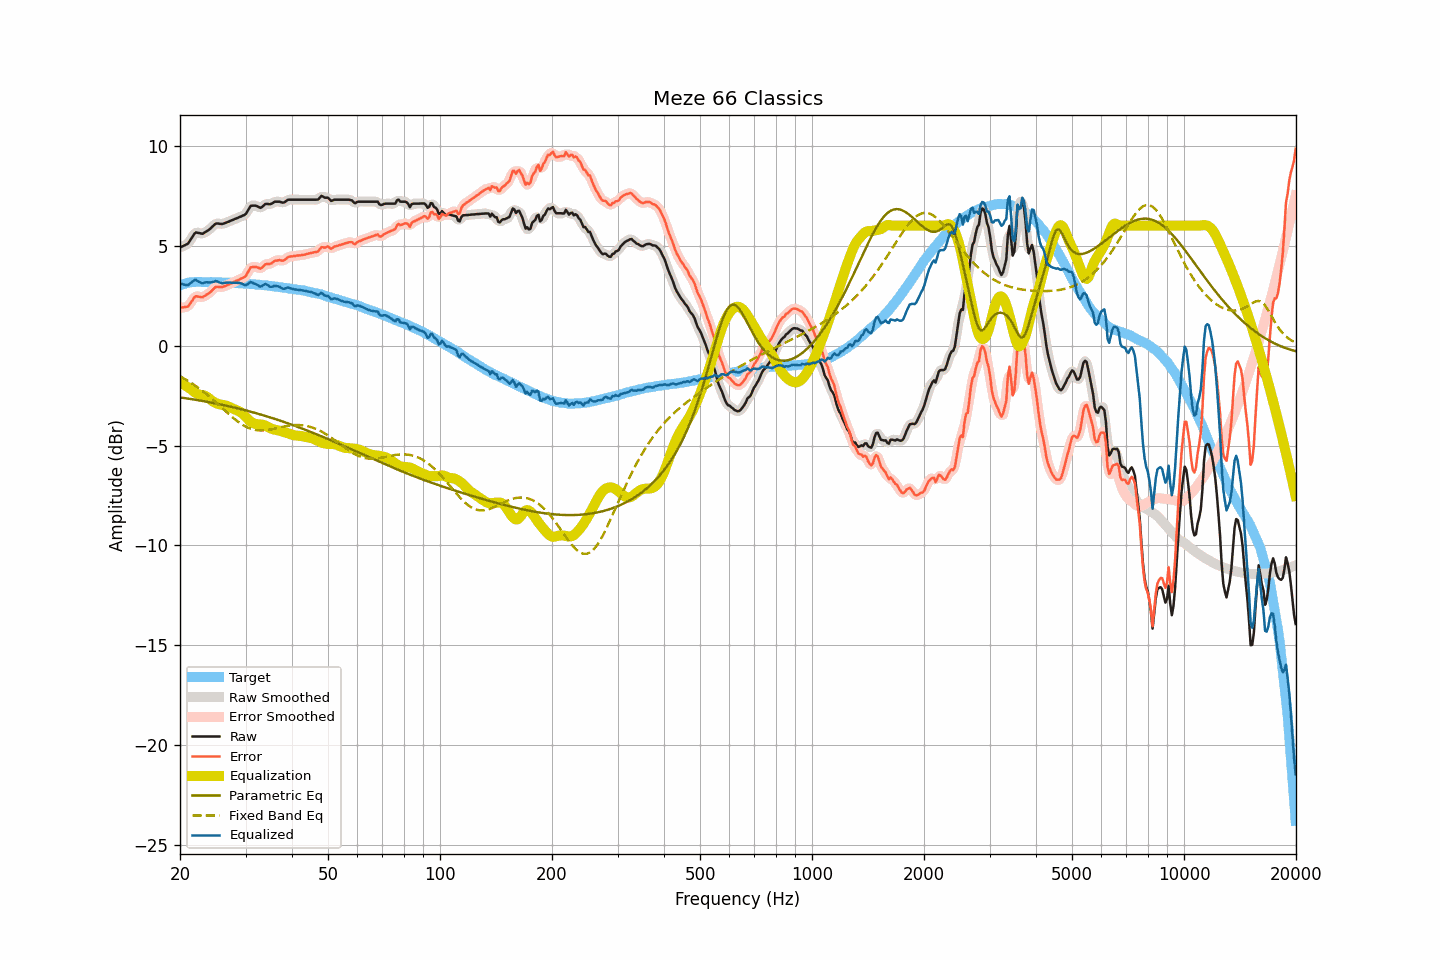

Source data for this figure (header and first rows):
frequency, raw, smoothed, error, error_smoothed, equalization, parametric_eq, fixed_band_eq, equalized_raw, equalized_smoothed, target
20.00, 4.91, 4.92, 1.90, 1.91, -1.81, -2.59, -1.53, 3.10, 3.12, 3.01
20.20, 4.95, 4.94, 1.91, 1.90, -1.87, -2.60, -1.58, 3.09, 3.08, 3.04
20.40, 4.98, 4.97, 1.91, 1.90, -1.92, -2.61, -1.62, 3.06, 3.05, 3.07
20.61, 5.02, 5.01, 1.93, 1.92, -1.98, -2.63, -1.67, 3.04, 3.04, 3.09
20.81, 5.06, 5.06, 1.94, 1.94, -2.03, -2.64, -1.72, 3.03, 3.02, 3.12
21.02, 5.10, 5.13, 1.95, 1.98, -2.09, -2.65, -1.77, 3.01, 3.04, 3.15
21.23, 5.23, 5.22, 2.07, 2.06, -2.14, -2.66, -1.82, 3.09, 3.08, 3.16
21.44, 5.35, 5.35, 2.18, 2.18, -2.19, -2.68, -1.87, 3.16, 3.16, 3.17
21.66, 5.47, 5.49, 2.29, 2.31, -2.26, -2.69, -1.92, 3.21, 3.22, 3.18
21.87, 5.60, 5.58, 2.42, 2.40, -2.33, -2.70, -1.98, 3.27, 3.26, 3.18
22.09, 5.66, 5.64, 2.47, 2.46, -2.38, -2.72, -2.03, 3.28, 3.26, 3.19
22.31, 5.64, 5.66, 2.45, 2.47, -2.42, -2.73, -2.09, 3.22, 3.23, 3.19
22.54, 5.63, 5.63, 2.45, 2.44, -2.45, -2.74, -2.15, 3.18, 3.18, 3.19
22.76, 5.61, 5.61, 2.43, 2.43, -2.47, -2.76, -2.21, 3.14, 3.14, 3.19
22.99, 5.59, 5.61, 2.42, 2.43, -2.48, -2.77, -2.27, 3.11, 3.13, 3.17
23.22, 5.64, 5.64, 2.47, 2.46, -2.50, -2.78, -2.34, 3.15, 3.14, 3.17
23.45, 5.69, 5.68, 2.52, 2.51, -2.53, -2.80, -2.40, 3.17, 3.16, 3.17
23.69, 5.74, 5.74, 2.57, 2.57, -2.57, -2.81, -2.47, 3.17, 3.17, 3.17
23.92, 5.79, 5.80, 2.62, 2.62, -2.63, -2.83, -2.53, 3.16, 3.16, 3.17
24.16, 5.86, 5.86, 2.68, 2.69, -2.70, -2.84, -2.60, 3.16, 3.16, 3.18
24.40, 5.94, 5.94, 2.76, 2.77, -2.76, -2.86, -2.67, 3.18, 3.18, 3.18
24.65, 6.01, 6.02, 2.84, 2.85, -2.82, -2.88, -2.74, 3.19, 3.20, 3.17
24.89, 6.09, 6.08, 2.92, 2.91, -2.86, -2.89, -2.82, 3.23, 3.21, 3.17
25.14, 6.11, 6.10, 2.94, 2.94, -2.90, -2.91, -2.89, 3.21, 3.21, 3.17
25.39, 6.10, 6.11, 2.94, 2.94, -2.92, -2.92, -2.96, 3.18, 3.18, 3.17
25.65, 6.09, 6.09, 2.93, 2.93, -2.95, -2.94, -3.04, 3.15, 3.15, 3.17
25.91, 6.08, 6.09, 2.93, 2.93, -2.96, -2.96, -3.11, 3.12, 3.13, 3.15
26.16, 6.10, 6.10, 2.95, 2.95, -2.97, -2.98, -3.18, 3.13, 3.13, 3.15
26.43, 6.13, 6.13, 2.98, 2.98, -2.99, -2.99, -3.26, 3.14, 3.14, 3.15
26.69, 6.16, 6.16, 3.01, 3.01, -3.01, -3.01, -3.33, 3.15, 3.15, 3.15
26.96, 6.19, 6.19, 3.04, 3.04, -3.04, -3.03, -3.40, 3.15, 3.15, 3.15
27.23, 6.23, 6.23, 3.08, 3.08, -3.08, -3.05, -3.47, 3.15, 3.15, 3.15
27.50, 6.26, 6.26, 3.11, 3.12, -3.12, -3.07, -3.54, 3.15, 3.15, 3.15
27.77, 6.29, 6.30, 3.16, 3.16, -3.16, -3.08, -3.61, 3.14, 3.14, 3.14
28.05, 6.33, 6.33, 3.20, 3.20, -3.19, -3.10, -3.68, 3.14, 3.14, 3.13
28.33, 6.36, 6.36, 3.24, 3.24, -3.22, -3.12, -3.74, 3.14, 3.14, 3.12
28.62, 6.39, 6.39, 3.27, 3.27, -3.26, -3.14, -3.80, 3.14, 3.14, 3.12
28.90, 6.43, 6.43, 3.31, 3.31, -3.30, -3.16, -3.86, 3.14, 3.13, 3.12
29.19, 6.46, 6.46, 3.35, 3.35, -3.35, -3.18, -3.91, 3.11, 3.11, 3.11
29.48, 6.50, 6.49, 3.39, 3.38, -3.41, -3.20, -3.96, 3.09, 3.08, 3.12
29.78, 6.53, 6.54, 3.43, 3.43, -3.49, -3.22, -4.01, 3.04, 3.04, 3.10
30.08, 6.59, 6.61, 3.49, 3.51, -3.58, -3.24, -4.06, 3.01, 3.04, 3.10
30.38, 6.73, 6.73, 3.64, 3.64, -3.66, -3.26, -4.10, 3.07, 3.07, 3.09
30.68, 6.86, 6.86, 3.77, 3.77, -3.74, -3.29, -4.13, 3.12, 3.12, 3.09
30.99, 6.99, 6.96, 3.91, 3.88, -3.81, -3.31, -4.16, 3.18, 3.15, 3.08
31.30, 7.00, 7.01, 3.93, 3.93, -3.86, -3.33, -4.18, 3.14, 3.15, 3.07
31.61, 7.00, 7.02, 3.93, 3.95, -3.89, -3.35, -4.21, 3.11, 3.12, 3.07
31.93, 7.00, 6.99, 3.94, 3.93, -3.92, -3.37, -4.22, 3.08, 3.08, 3.06
32.24, 6.97, 6.96, 3.92, 3.91, -3.93, -3.40, -4.24, 3.04, 3.03, 3.05
32.57, 6.93, 6.93, 3.89, 3.88, -3.94, -3.42, -4.24, 2.99, 2.99, 3.04
32.89, 6.89, 6.91, 3.85, 3.87, -3.94, -3.44, -4.25, 2.95, 2.97, 3.04
33.22, 6.93, 6.94, 3.90, 3.91, -3.95, -3.47, -4.25, 2.98, 2.99, 3.03
33.55, 7.00, 7.00, 3.98, 3.98, -3.97, -3.49, -4.24, 3.03, 3.03, 3.03
33.89, 7.08, 7.06, 4.07, 4.04, -4.00, -3.52, -4.24, 3.08, 3.06, 3.01
34.23, 7.09, 7.08, 4.08, 4.08, -4.04, -3.54, -4.23, 3.05, 3.05, 3.01
34.57, 7.08, 7.09, 4.08, 4.09, -4.08, -3.57, -4.22, 3.00, 3.00, 3.00
34.92, 7.07, 7.08, 4.09, 4.10, -4.13, -3.59, -4.20, 2.95, 2.96, 2.98
35.27, 7.10, 7.11, 4.12, 4.13, -4.16, -3.62, -4.19, 2.94, 2.95, 2.98
35.62, 7.15, 7.15, 4.18, 4.18, -4.19, -3.64, -4.17, 2.96, 2.96, 2.97
35.97, 7.20, 7.19, 4.25, 4.23, -4.21, -3.67, -4.15, 3.00, 2.98, 2.95
... 635 more rows
